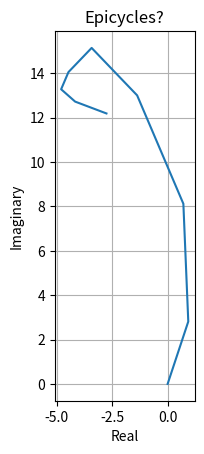

Python code for this plot:
import matplotlib.pyplot as plt
import numpy as np


def as_polar(z):
    return np.array([np.abs(z), np.angle(z)])


def as_cartesian(radii, angles):
    return radii * np.exp(angles * 1j)


pts_spatial = np.array(
    [
        1 + 1j,
        -1 + 1j,
        -1 + -1j,
        1 - 1j,
    ]
)
num_steps = 100
time = np.linspace(0, 2 * np.pi, num_steps)

num_circles = 10
pts_circles = np.fft.fft(pts_spatial, n=num_circles)

circle_params = as_polar(pts_circles)
circles = np.zeros(shape=(num_steps, num_circles), dtype=np.complex128)
for step, t in enumerate(time):
    circles[step] = as_cartesian(circle_params[0], circle_params[1] * t)
circles_cumsums = np.cumsum(circles, axis=1)

# Graphics
fig, ax = plt.subplots()
ax.set_title("Epicycles?")
ax.set_xlabel("Real")
ax.set_ylabel("Imaginary")
# ax.set_xlim(-2, 2)
# ax.set_ylim(-2, 2)
ax.set_aspect("equal", "box")
ax.grid()

frame_data = circles_cumsums[-1]
plt.plot(np.real(frame_data), np.imag(frame_data))

plt.show()
